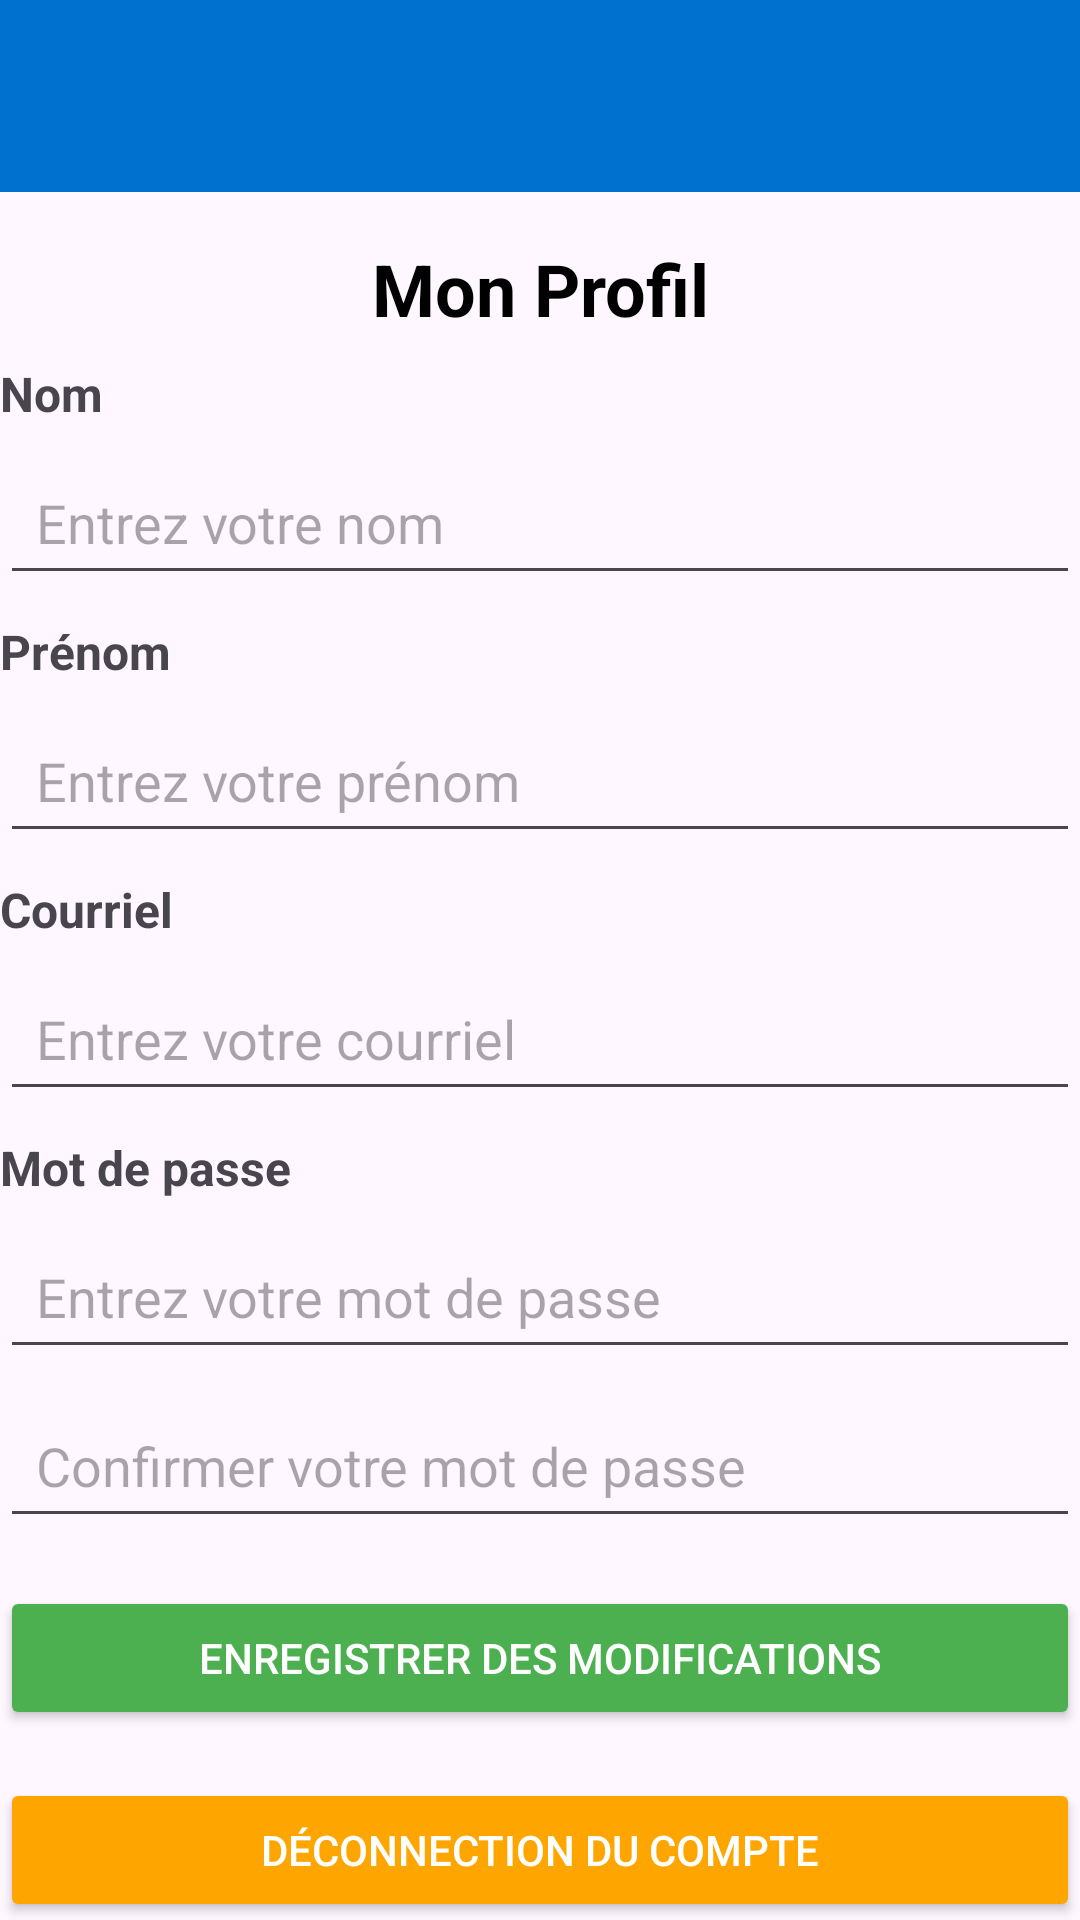

Produce the Android XML layout that renders to this screen, including the resource entries it uses.
<!-- AndroidManifest.xml: application theme Theme.TPListeEpicerie -->
<!-- res/layout/activity_page_profil.xml -->
<androidx.constraintlayout.widget.ConstraintLayout
    xmlns:android="http://schemas.android.com/apk/res/android"
    xmlns:app="http://schemas.android.com/apk/res-auto"
    xmlns:tools="http://schemas.android.com/tools"
    android:layout_width="match_parent"
    android:layout_height="match_parent"
    tools:context=".page.PageProfil">

    <include
        android:id="@+id/toolbar"
        layout="@layout/toolbar"
        android:layout_width="match_parent"
        android:layout_height="wrap_content"
        app:layout_constraintTop_toTopOf="parent"
        app:layout_constraintStart_toStartOf="parent"
        app:layout_constraintEnd_toEndOf="parent" />

    <TextView
        android:id="@+id/tvProfileTitle"
        android:layout_width="wrap_content"
        android:layout_height="wrap_content"
        android:text="Mon Profil"
        android:textSize="24sp"
        android:textStyle="bold"
        android:textColor="#000000"
        app:layout_constraintTop_toBottomOf="@id/toolbar"
        app:layout_constraintStart_toStartOf="parent"
        app:layout_constraintEnd_toEndOf="parent"
        android:layout_marginTop="16dp" />

    <TextView
        android:id="@+id/tvNameLabel"
        android:layout_width="wrap_content"
        android:layout_height="wrap_content"
        android:text="Nom"
        android:textSize="16sp"
        android:textStyle="bold"
        android:layout_marginTop="8dp"
        app:layout_constraintTop_toBottomOf="@id/tvProfileTitle"
        app:layout_constraintStart_toStartOf="parent" />

    <EditText
        android:id="@+id/nameText"
        android:layout_width="match_parent"
        android:layout_height="wrap_content"
        android:hint="Entrez votre nom"
        android:padding="12dp"
        android:layout_marginTop="8dp"
        android:layout_marginBottom="16dp"
        app:layout_constraintTop_toBottomOf="@id/tvNameLabel"
        app:layout_constraintStart_toStartOf="parent"
        app:layout_constraintEnd_toEndOf="parent" />

    <TextView
        android:id="@+id/tvFirstNameLabel"
        android:layout_width="wrap_content"
        android:layout_height="wrap_content"
        android:text="Prénom"
        android:textSize="16sp"
        android:textStyle="bold"
        android:layout_marginTop="8dp"
        app:layout_constraintTop_toBottomOf="@id/nameText"
        app:layout_constraintStart_toStartOf="parent" />

    <EditText
        android:id="@+id/firstNameEdit"
        android:layout_width="match_parent"
        android:layout_height="wrap_content"
        android:hint="Entrez votre prénom"
        android:padding="12dp"
        android:layout_marginTop="8dp"
        android:layout_marginBottom="16dp"
        app:layout_constraintTop_toBottomOf="@id/tvFirstNameLabel"
        app:layout_constraintStart_toStartOf="parent"
        app:layout_constraintEnd_toEndOf="parent" />

    <TextView
        android:id="@+id/tvEmailLabel"
        android:layout_width="wrap_content"
        android:layout_height="wrap_content"
        android:text="Courriel"
        android:textSize="16sp"
        android:textStyle="bold"
        android:layout_marginTop="8dp"
        app:layout_constraintTop_toBottomOf="@id/firstNameEdit"
        app:layout_constraintStart_toStartOf="parent" />

    <EditText
        android:id="@+id/emailEdit"
        android:layout_width="match_parent"
        android:layout_height="wrap_content"
        android:hint="Entrez votre courriel"
        android:padding="12dp"
        android:layout_marginTop="8dp"
        android:layout_marginBottom="16dp"
        app:layout_constraintTop_toBottomOf="@id/tvEmailLabel"
        app:layout_constraintStart_toStartOf="parent"
        app:layout_constraintEnd_toEndOf="parent" />

    <TextView
        android:id="@+id/tvPasswordLabel"
        android:layout_width="wrap_content"
        android:layout_height="wrap_content"
        android:text="Mot de passe"
        android:textSize="16sp"
        android:textStyle="bold"
        android:layout_marginTop="8dp"
        app:layout_constraintTop_toBottomOf="@id/emailEdit"
        app:layout_constraintStart_toStartOf="parent" />

    <EditText
        android:id="@+id/passwordEdit"
        android:layout_width="match_parent"
        android:layout_height="wrap_content"
        android:hint="Entrez votre mot de passe"
        android:inputType="textPassword"
        android:padding="12dp"
        android:layout_marginTop="8dp"
        android:layout_marginBottom="16dp"
        app:layout_constraintTop_toBottomOf="@id/tvPasswordLabel"
        app:layout_constraintStart_toStartOf="parent"
        app:layout_constraintEnd_toEndOf="parent" />

    <EditText
        android:id="@+id/passwordEditConfirm"
        android:layout_width="match_parent"
        android:layout_height="wrap_content"
        android:layout_marginTop="8dp"
        android:hint="Confirmer votre mot de passe"
        android:inputType="textPassword"
        android:padding="12dp"
        app:layout_constraintEnd_toEndOf="parent"
        app:layout_constraintStart_toStartOf="parent"
        app:layout_constraintTop_toBottomOf="@id/passwordEdit" />

    <LinearLayout
        android:layout_width="match_parent"
        android:layout_height="wrap_content"
        android:orientation="vertical"
        app:layout_constraintTop_toBottomOf="@+id/passwordEditConfirm"
        tools:layout_editor_absoluteX="16dp">

        <Button
            android:id="@+id/btnSaveProfil"
            android:layout_width="match_parent"
            android:layout_height="wrap_content"
            android:layout_marginTop="16dp"
            android:backgroundTint="#4CAF50"
            android:padding="12dp"
            android:text="Enregistrer des modifications"
            android:textColor="#FFFFFF"
            app:layout_constraintEnd_toEndOf="parent"
            app:layout_constraintStart_toStartOf="parent"
            app:layout_constraintTop_toBottomOf="@id/passwordEditConfirm" />

        <Button
            android:id="@+id/btnDisconnectProfil"
            android:layout_width="match_parent"
            android:layout_height="wrap_content"
            android:layout_marginTop="16dp"
            android:backgroundTint="#FFA500"
            android:padding="12dp"
            android:text="Déconnection du compte"
            android:textColor="#FFFFFF"
            app:layout_constraintEnd_toEndOf="parent"
            app:layout_constraintStart_toStartOf="parent"
            app:layout_constraintTop_toBottomOf="@id/btnSave" />

        <Button
            android:id="@+id/btnDeleteProfil"
            android:layout_width="match_parent"
            android:layout_height="wrap_content"
            android:layout_marginTop="16dp"
            android:backgroundTint="#F44336"
            android:padding="12dp"
            android:text="Supprimer mon compte"
            android:textColor="#FFFFFF"
            app:layout_constraintEnd_toEndOf="parent"
            app:layout_constraintStart_toStartOf="parent"
            app:layout_constraintTop_toBottomOf="@id/btnDisconnectProfil" />

    </LinearLayout>\
</androidx.constraintlayout.widget.ConstraintLayout>
<!-- res/layout/toolbar.xml (included above) -->
<?xml version="1.0" encoding="utf-8"?>
<com.google.android.material.appbar.MaterialToolbar xmlns:android="http://schemas.android.com/apk/res/android"
    android:layout_width="match_parent"
    android:layout_height="wrap_content"
    xmlns:app="http://schemas.android.com/apk/res-auto"
    android:background="@color/blue"
    android:elevation="8dp"
    app:popupTheme="@style/Theme.AppCompat.Light">

</com.google.android.material.appbar.MaterialToolbar>
<!-- resources referenced by this layout -->
<resources>
  <color name="blue">#0071ce</color>
  <style name="Theme.TPListeEpicerie" parent="Base.Theme.TPListeEpicerie" />
  <style name="Base.Theme.TPListeEpicerie" parent="Theme.Material3.DayNight.NoActionBar">
          
          <item name="colorPrimary">@color/blue</item>
          <item name="colorPrimaryVariant">@color/blue</item>
      </style>
</resources>
